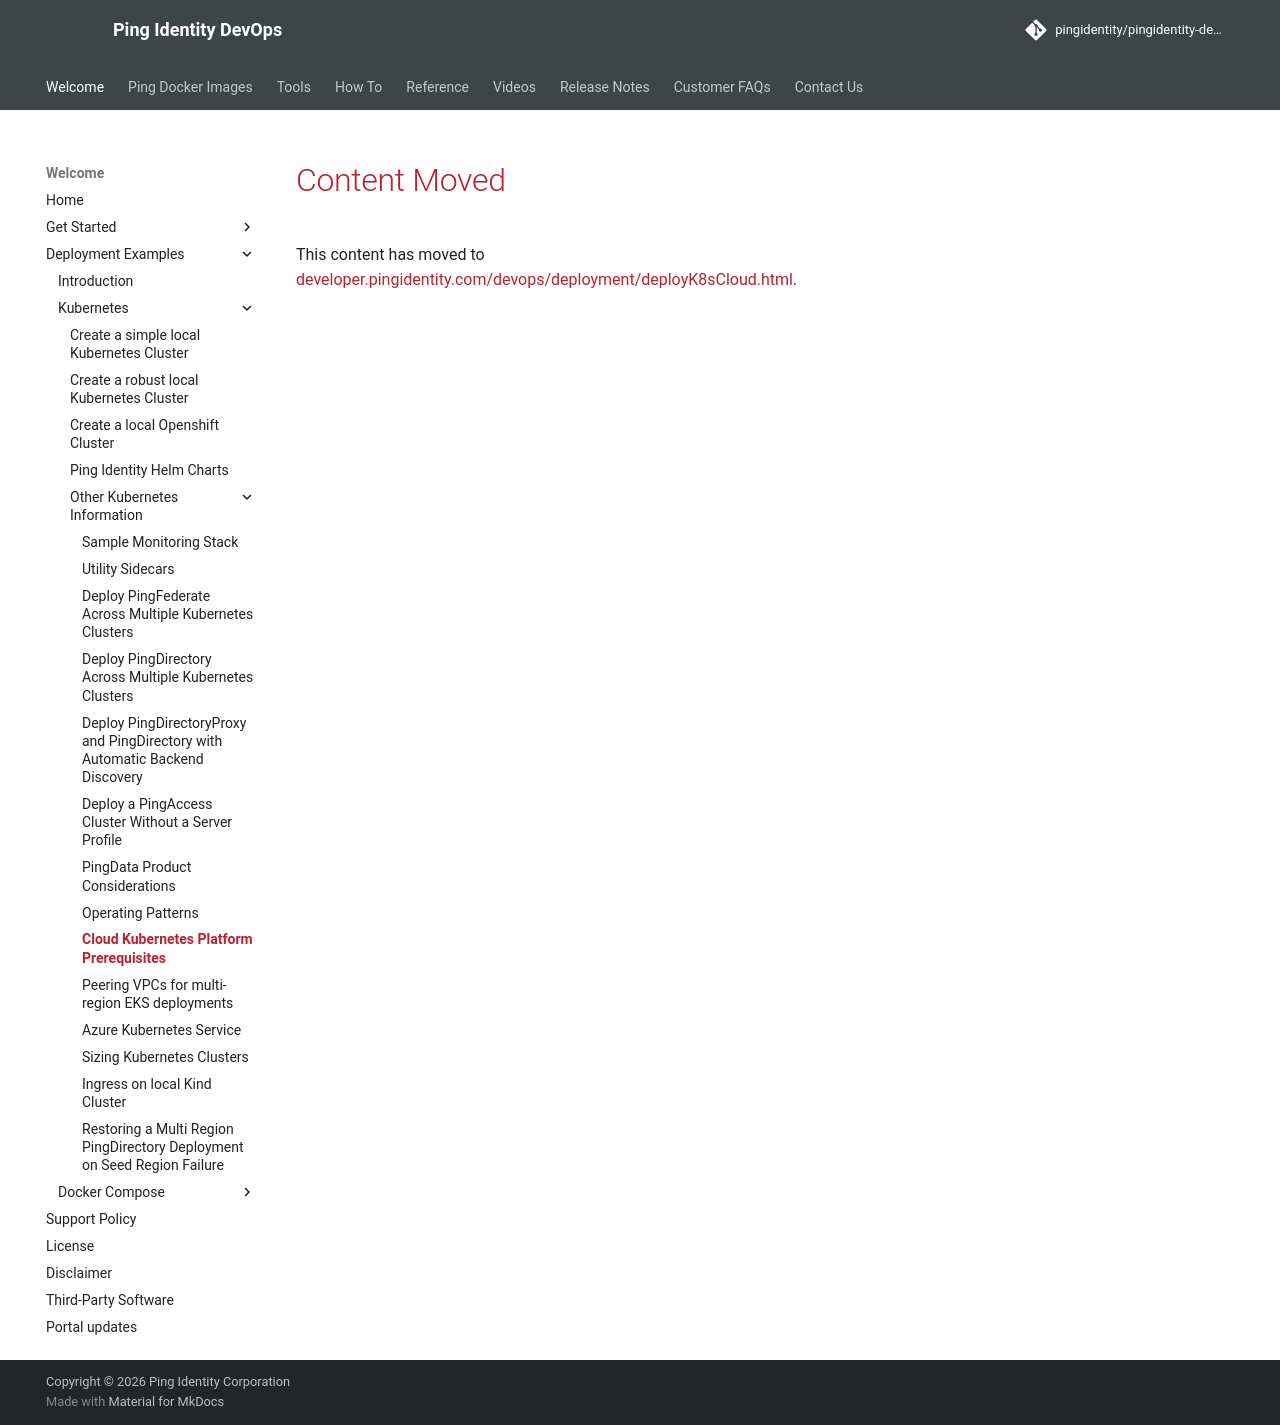

repository: pingidentity/pingidentity-devops-getting-started · page: deployment/deployK8sCloud/index.html · generator: mkdocs

---
title: Content Moved
---
# Content Moved

This content has moved to [developer.pingidentity.com/devops/deployment/deployK8sCloud.html](https://developer.pingidentity.com/devops/deployment/deployK8sCloud.html).
